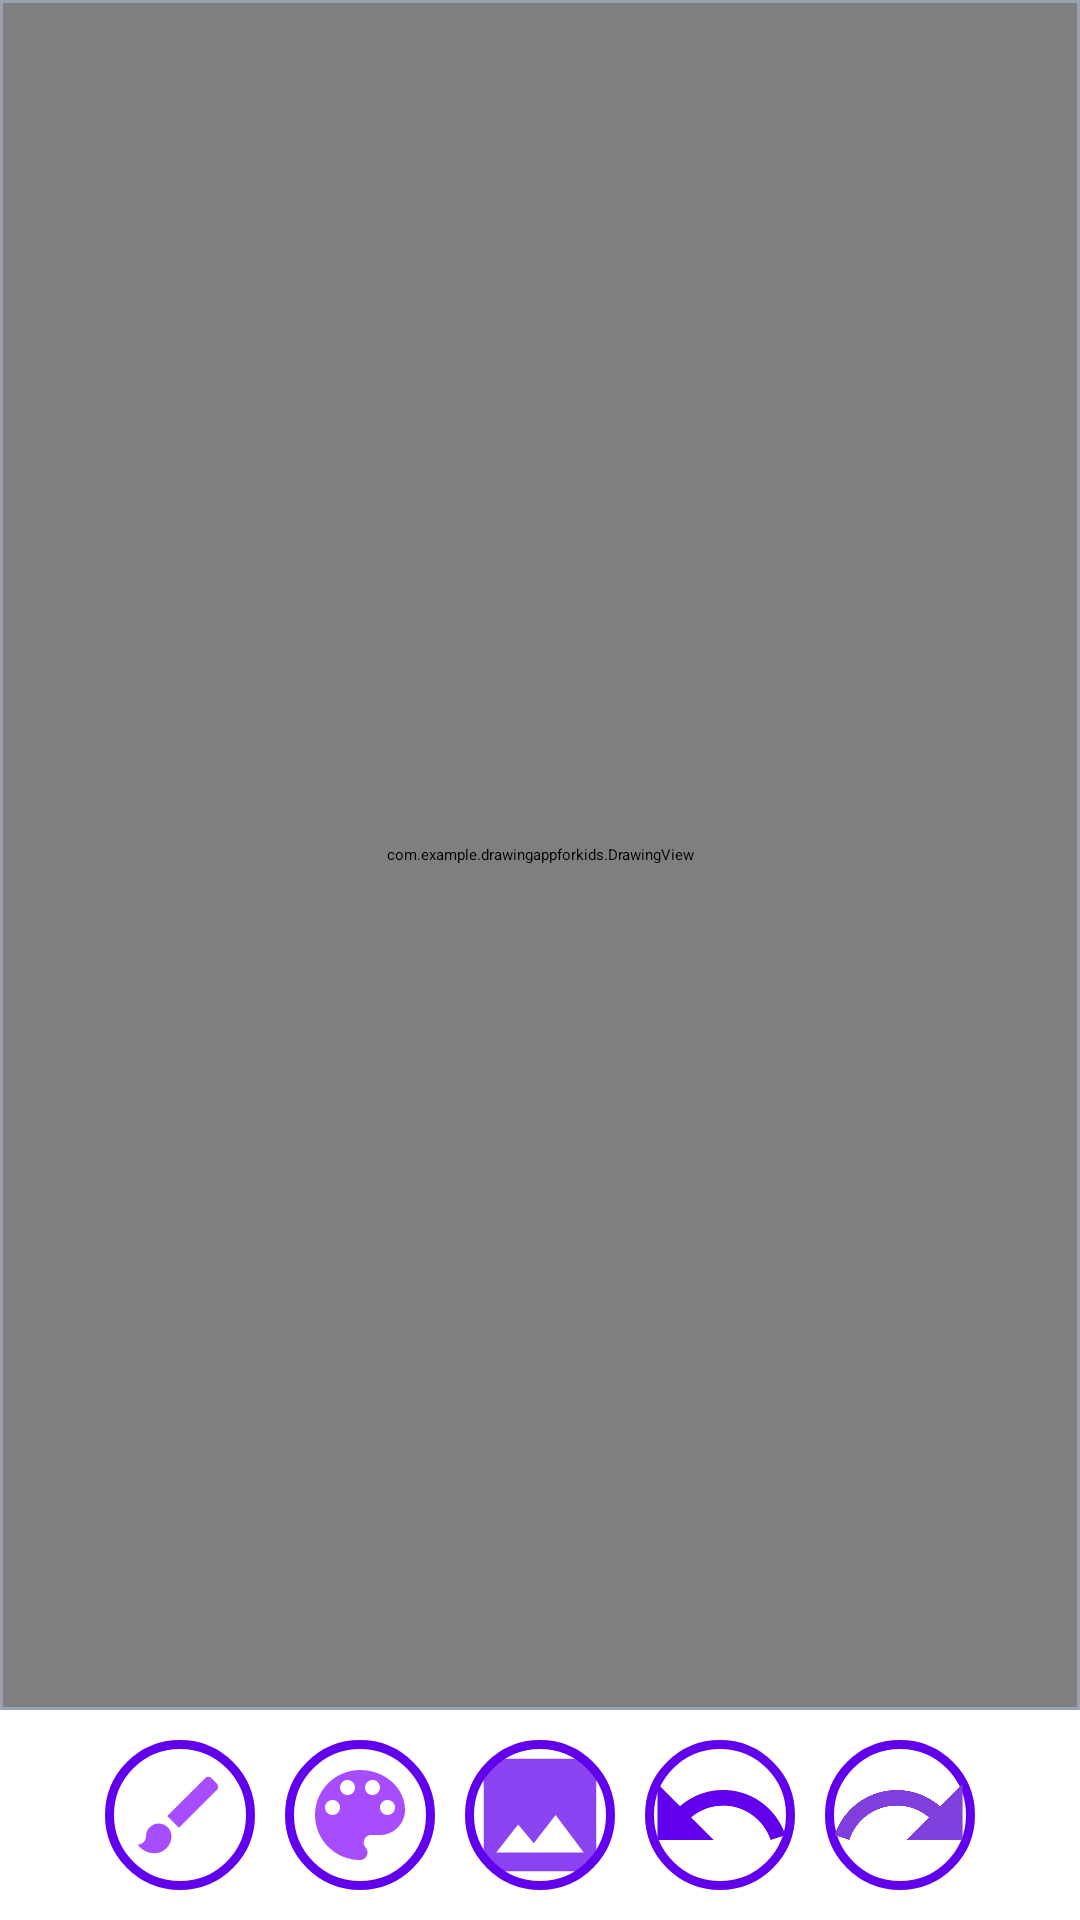

Layout XML and referenced resources for this Android screen:
<!-- AndroidManifest.xml: application theme Theme.App.Starting -->
<!-- res/layout/activity_main.xml -->
<?xml version="1.0" encoding="utf-8"?>
<androidx.constraintlayout.widget.ConstraintLayout xmlns:android="http://schemas.android.com/apk/res/android"
    xmlns:app="http://schemas.android.com/apk/res-auto"
    xmlns:tools="http://schemas.android.com/tools"
    android:layout_width="match_parent"
    android:layout_height="match_parent"
    tools:context=".MainActivity">

<FrameLayout
    android:id="@+id/frameLayout"
    android:layout_width="0sp"
    android:layout_height="0sp"
    android:padding="1dp"
    android:background="@drawable/background_drawable"
    app:layout_constraintBottom_toTopOf="@id/palette"
    app:layout_constraintLeft_toLeftOf="parent"
    app:layout_constraintRight_toRightOf="parent"
    app:layout_constraintTop_toTopOf="parent"
    >
    <ImageView
        android:id="@+id/backgroundImage"
        android:layout_width="match_parent"
        android:layout_height="match_parent"
        android:scaleType="centerCrop"
        tools:src="@drawable/eiffel"
        android:contentDescription="@string/background_image"
        />
    <com.example.drawingappforkids.DrawingView
        android:id="@+id/drawingCanvas"
        android:layout_width="match_parent"
        android:layout_height="match_parent"
        android:background="#80FFFFFF"/>
</FrameLayout>

    <LinearLayout
        android:id="@+id/palette"
        android:layout_width="match_parent"
        android:layout_height="wrap_content"
        android:orientation="horizontal"
        app:layout_constraintTop_toBottomOf="@+id/frameLayout"
        app:layout_constraintStart_toStartOf="parent"
        app:layout_constraintEnd_toEndOf="parent"
        app:layout_constraintBottom_toBottomOf="parent"
        android:padding="10sp"
        android:gravity="center"
        >
            <ImageButton
                android:id="@+id/brush_button"
                android:layout_width="wrap_content"
                android:layout_height="wrap_content"
                android:background="@drawable/button_bg"
                android:contentDescription="@string/button_to_choose_brush"
                android:padding="8sp"
                android:scaleType="fitXY"
                android:src="@drawable/ic_baseline_brush_24"
                android:layout_marginEnd="10sp"
                />

        <ImageButton
            android:id="@+id/palette_slct"
            android:layout_width="wrap_content"
            android:layout_height="wrap_content"
            android:background="@drawable/button_bg"
            android:src="@drawable/ic_baseline_palette_24"
            android:scaleType="fitXY"
            android:padding="5sp"
            android:contentDescription="@string/palette"
            android:layout_marginEnd="10sp"
            />
        <ImageButton
            android:id="@+id/backgroundImageSelect"
            android:layout_width="wrap_content"
            android:layout_height="wrap_content"
            android:src="@drawable/ic_baseline_image_24"
            android:background="@drawable/button_bg"
            android:contentDescription="@string/button_to_choose_image_from_gallery"
            android:layout_marginEnd="10sp"
            />
        <ImageButton
            android:id="@+id/undo"
            android:layout_width="wrap_content"
            android:layout_height="wrap_content"
            android:src="@drawable/ic_baseline_undo_24"
            android:background="@drawable/button_bg"
            android:contentDescription="@string/undo_button"
            android:layout_marginEnd="10sp"
            />
        <ImageButton
            android:id="@+id/redo"
            android:layout_width="wrap_content"
            android:layout_height="wrap_content"
            android:src="@drawable/ic_baseline_redo_24"
            android:background="@drawable/button_bg"
            android:contentDescription="@string/redo_button"
            />
    </LinearLayout>
</androidx.constraintlayout.widget.ConstraintLayout>
<!-- resources referenced by this layout -->
<resources>
  <!-- drawable background_drawable (drawable) -->
  <?xml version="1.0" encoding="utf-8"?>
  <shape xmlns:android="http://schemas.android.com/apk/res/android" android:shape="rectangle">
  <solid android:color="@color/white"/>
      <stroke android:width="3dp" android:color="#9AA2AF"/>
  </shape>
  <!-- drawable ic_baseline_brush_24 (drawable) -->
  <vector android:height="24dp" android:tint="#A84CFF"
      android:viewportHeight="24" android:viewportWidth="24"
      android:width="24dp" xmlns:android="http://schemas.android.com/apk/res/android">
      <path android:fillColor="@android:color/white" android:pathData="M7,14c-1.66,0 -3,1.34 -3,3 0,1.31 -1.16,2 -2,2 0.92,1.22 2.49,2 4,2 2.21,0 4,-1.79 4,-4 0,-1.66 -1.34,-3 -3,-3zM20.71,4.63l-1.34,-1.34c-0.39,-0.39 -1.02,-0.39 -1.41,0L9,12.25 11.75,15l8.96,-8.96c0.39,-0.39 0.39,-1.02 0,-1.41z"/>
  </vector>
  <!-- drawable ic_baseline_image_24 (drawable) -->
  <vector android:alpha="0.74" android:height="24dp"
      android:tint="@color/purple_500" android:viewportHeight="24"
      android:viewportWidth="24" android:width="24dp" xmlns:android="http://schemas.android.com/apk/res/android">
      <path android:fillColor="@android:color/white" android:pathData="M21,19V5c0,-1.1 -0.9,-2 -2,-2H5c-1.1,0 -2,0.9 -2,2v14c0,1.1 0.9,2 2,2h14c1.1,0 2,-0.9 2,-2zM8.5,13.5l2.5,3.01L14.5,12l4.5,6H5l3.5,-4.5z"/>
  </vector>
  <!-- drawable ic_baseline_redo_24 (drawable) -->
  <vector android:height="24dp" android:tint="#803EDD"
      android:viewportHeight="24" android:viewportWidth="24"
      android:width="24dp" xmlns:android="http://schemas.android.com/apk/res/android">
      <path android:fillColor="@android:color/white" android:pathData="M18.4,10.6C16.55,8.99 14.15,8 11.5,8c-4.65,0 -8.58,3.03 -9.96,7.22L3.9,16c1.05,-3.19 4.05,-5.5 7.6,-5.5 1.95,0 3.73,0.72 5.12,1.88L13,16h9V7l-3.6,3.6z"/>
  </vector>
  <!-- drawable ic_baseline_undo_24 (drawable) -->
  <vector android:height="24dp"
      android:tint="@color/purple_500" android:viewportHeight="24"
      android:viewportWidth="24" android:width="24dp" xmlns:android="http://schemas.android.com/apk/res/android">
      <path android:fillColor="@android:color/white" android:pathData="M12.5,8c-2.65,0 -5.05,0.99 -6.9,2.6L2,7v9h9l-3.62,-3.62c1.39,-1.16 3.16,-1.88 5.12,-1.88 3.54,0 6.55,2.31 7.6,5.5l2.37,-0.78C21.08,11.03 17.15,8 12.5,8z"/>
  </vector>
  <string name="background_image">background Image</string>
  <string name="button_to_choose_brush">Button to choose brush</string>
  <string name="button_to_choose_image_from_gallery">Button to choose image from gallery</string>
  <string name="palette">Palette</string>
  <string name="redo_button">Redo Button</string>
  <string name="undo_button">Undo Button</string>
  <style name="Theme.App.Starting" parent="Theme.SplashScreen">
          <item name="windowSplashScreenAnimatedIcon">@drawable/ic_baseline_palette_24</item>
          <item name="windowSplashScreenBackground">@color/white</item>
          <item name="postSplashScreenTheme">@style/Theme.DrawingAppForKids</item>
      </style>
  <color name="white">#FFFFFFFF</color>
  <color name="purple_500">#FF6200EE</color>
  <style name="Theme.DrawingAppForKids" parent="Theme.MaterialComponents.DayNight.DarkActionBar">
          
          <item name="colorPrimary">@color/purple_500</item>
          <item name="colorPrimaryVariant">@color/purple_700</item>
          <item name="colorOnPrimary">@color/white</item>
          
          <item name="colorSecondary">@color/teal_200</item>
          <item name="colorSecondaryVariant">@color/teal_700</item>
          <item name="colorOnSecondary">@color/black</item>
          
          <item name="android:statusBarColor" tools:targetApi="l">?attr/colorPrimaryVariant</item>
          
      </style>
  <color name="purple_700">#FF3700B3</color>
  <color name="teal_200">#FF03DAC5</color>
  <color name="teal_700">#FF018786</color>
  <color name="black">#FF000000</color>
</resources>
